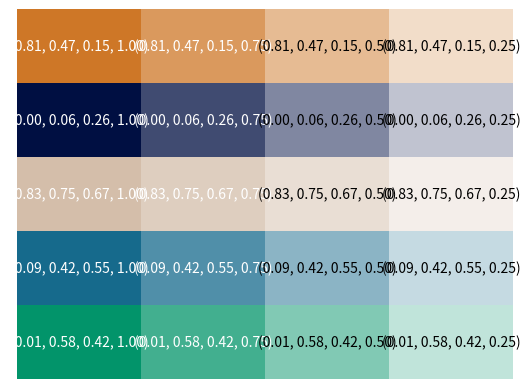

This chart was generated by the following Python code:
import numpy as np
import matplotlib.pyplot as plt

# Define the dimensions of the matrix
colors, nuances = 5, 4

# Create a matrix of RGBA colors
# Each color is represented as [R, G, B, A] where values range from 0 to 1
color_matrix = np.zeros((colors, nuances, 4))

# CE7727 [206,119,39]
# 000F42 [0,15,66]
# D4BEAA [212,190,170]
# 166A8C [22,106,140]
# 02946A [2,148,106]

c0 = np.array([206, 119, 39, 255]) / 255
c1 = np.array([0, 15, 66, 255]) / 255
c2 = np.array([212, 190, 170, 255]) / 255
c3 = np.array([22, 106, 140, 255]) / 255
c4 = np.array([2, 148, 106, 255]) / 255

color_matrix[0, :] = c0
color_matrix[1, :] = c1
color_matrix[2, :] = c2
color_matrix[3, :] = c3
color_matrix[4, :] = c4

alpha = [1, 0.75, 0.5, 0.25]

# Fill the matrix with random colors
for c in range(colors):
    for n in range(nuances):
        color_matrix[c, n, 3] = alpha[n]

# Plot the matrix
fig, ax = plt.subplots()
ax.imshow(color_matrix, aspect="auto")

# Annotate each cell with the corresponding color
for c in range(colors):
    for n in range(nuances):
        ax.text(
            n,
            c,
            f"({color_matrix[c, n, 0]:.2f}, {color_matrix[c, n, 1]:.2f}, {color_matrix[c, n, 2]:.2f}, {color_matrix[c, n, 3]:.2f})",
            ha="center",
            va="center",
            color="black" if color_matrix[c, n, 3] <= 0.5 else "white",
        )

# Remove the axes for better visualization
ax.axis("off")

plt.show()
